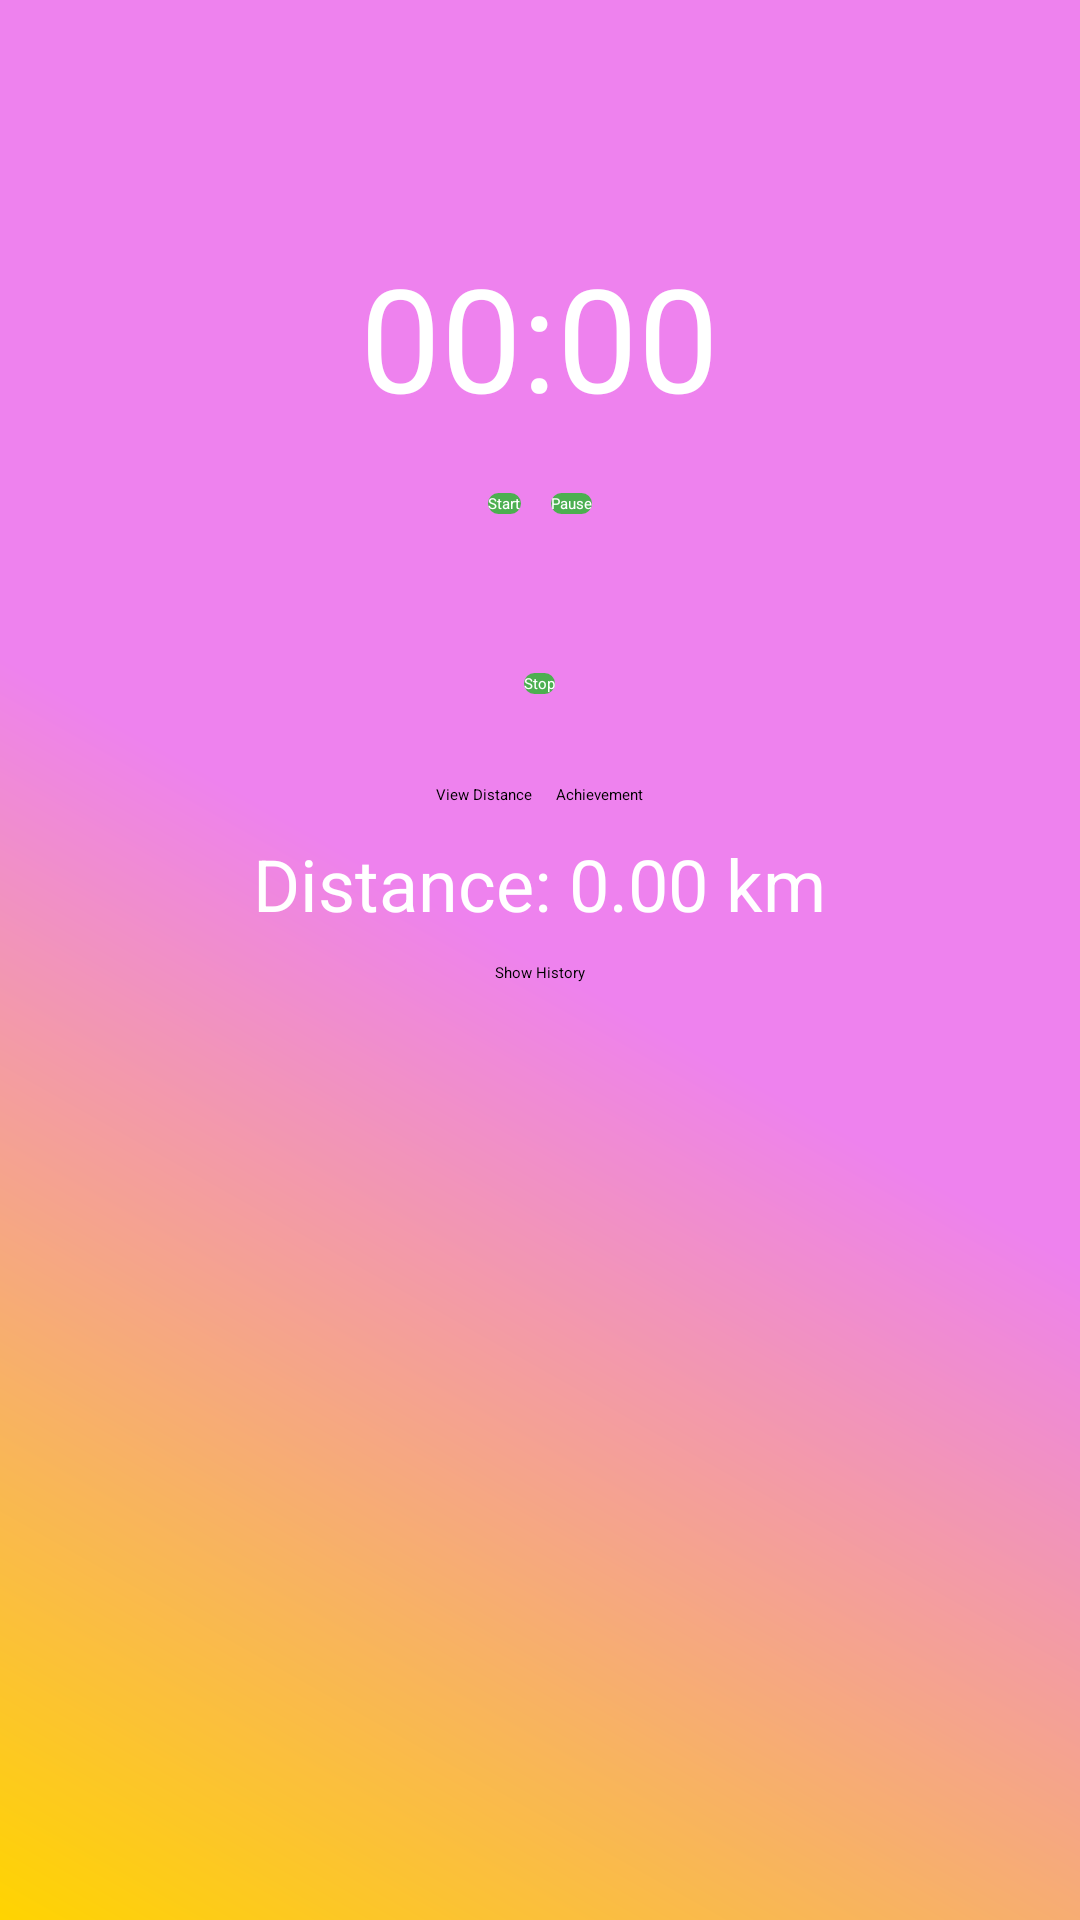

Android layout source for this screen:
<!-- AndroidManifest.xml: application theme Theme.FitnessTrackerApp -->
<!-- res/layout/activity_cycling.xml -->
<RelativeLayout xmlns:android="http://schemas.android.com/apk/res/android"
    xmlns:tools="http://schemas.android.com/tools"
    android:layout_width="match_parent"
    android:layout_height="match_parent"
    android:background="@drawable/background_gradient"
    tools:context=".CyclingActivity">

    <Chronometer
        android:id="@+id/chronometer"
        android:layout_width="wrap_content"
        android:layout_height="wrap_content"
        android:text="00:00:00"
        android:textSize="48sp"
        android:textColor="@color/primary_text"
        android:layout_centerHorizontal="true"
        android:layout_marginTop="80dp" />

    <LinearLayout
        android:layout_width="wrap_content"
        android:layout_height="wrap_content"
        android:orientation="horizontal"
        android:layout_below="@id/chronometer"
        android:layout_centerHorizontal="true"
        android:layout_marginTop="20dp">

        <Button
            android:id="@+id/btn_start"
            android:layout_width="wrap_content"
            android:layout_height="wrap_content"
            android:text="Start"
            android:textColor="@color/primary_text"
            android:background="@drawable/button_background" />

        <Button
            android:id="@+id/btn_pause"
            android:layout_width="wrap_content"
            android:layout_height="wrap_content"
            android:text="Pause"
            android:textColor="@color/primary_text"
            android:background="@drawable/button_background"
            android:layout_marginStart="10dp" />
    </LinearLayout>

    <Button
        android:id="@+id/btn_stop"
        android:layout_width="wrap_content"
        android:layout_height="wrap_content"
        android:text="Stop"
        android:textColor="@color/primary_text"
        android:background="@drawable/button_background"
        android:layout_below="@id/chronometer"
        android:layout_marginTop="80dp"
        android:layout_centerHorizontal="true" />

    <LinearLayout
        android:id="@+id/achivement"
        android:layout_width="wrap_content"
        android:layout_height="wrap_content"
        android:orientation="horizontal"
        android:layout_below="@id/btn_stop"
        android:layout_centerHorizontal="true"
        android:layout_marginTop="20dp">

    <Button
        android:id="@+id/btn_view_distance"
        android:layout_width="wrap_content"
        android:layout_height="wrap_content"
        android:layout_below="@id/btn_stop"
        android:text="View Distance"
        android:layout_marginTop="10dp"
        android:layout_centerHorizontal="true" />

        <Button
        android:id="@+id/achievement"
        android:layout_width="wrap_content"
        android:layout_height="wrap_content"
        android:layout_below="@id/btn_stop"
        android:text="Achievement"
        android:layout_marginTop="10dp"
        android:layout_marginLeft="8dp"
        android:layout_centerHorizontal="true"
        android:onClick="openGamification"/>

    </LinearLayout>

    <TextView
        android:id="@+id/tv_distance"
        android:layout_width="wrap_content"
        android:layout_height="wrap_content"
        android:text="Distance: 0.00 km"
        android:textSize="24sp"
        android:textColor="@color/primary_text"
        android:layout_below="@id/achivement"
        android:layout_centerHorizontal="true"
        android:layout_marginTop="10dp" />

    <Button
        android:id="@+id/btn_show_history"
        android:layout_width="wrap_content"
        android:layout_height="wrap_content"
        android:text="Show History"
        android:layout_below="@id/tv_distance"
        android:layout_marginTop="10dp"
        android:layout_centerHorizontal="true" />

    <ScrollView
        android:layout_width="match_parent"
        android:layout_height="wrap_content"
        android:layout_below="@id/btn_show_history"
        android:layout_marginTop="10dp">

        <TextView
            android:id="@+id/tv_history"
            android:layout_width="wrap_content"
            android:layout_height="wrap_content"
            android:textColor="@color/primary_text"
            android:padding="16dp"
            android:layout_gravity="center"/>
    </ScrollView>
</RelativeLayout>
<!-- resources referenced by this layout -->
<resources>
  <color name="primary_text">#FFFFFF</color>
  <!-- drawable background_gradient (drawable) -->
  <?xml version="1.0" encoding="utf-8"?>
  <layer-list xmlns:android="http://schemas.android.com/apk/res/android">
      <item>
          <shape android:shape="rectangle">
              <gradient
                  android:startColor="#FFD400"
                  android:centerColor="#EE82EE"
                  android:endColor="#EE82EE"
                  android:angle="45" />
          </shape>
      </item>
      <item>
          <shape android:shape="rectangle">
              <corners android:radius="12dp" />
              <solid android:color="#00000000" />
          </shape>
      </item>
  </layer-list>
  <!-- drawable button_background (drawable) -->
  <?xml version="1.0" encoding="utf-8"?>
  <selector xmlns:android="http://schemas.android.com/apk/res/android">
      <item android:state_pressed="true">
          <shape android:shape="rectangle">
              <solid android:color="#4CAF50" />
              <corners android:radius="12dp" />
          </shape>
      </item>
      <item>
          <shape android:shape="rectangle">
              <solid android:color="#FF4CAF50" />
              <corners android:radius="12dp" />
          </shape>
      </item>
  </selector>
</resources>
